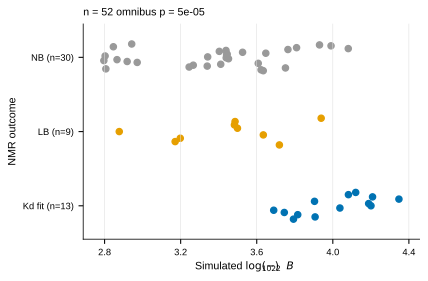

Data behind this chart, as committed beside it:
pair_id, pair_display_name, Kd_uM, Kd_error_uM, Pred_log10_negB22_final, Sim_log10_negB22_final, Outcome, Notes, experimental_status, uncertainty_type, experiment_input_row, I_ratio_threshold, I_ratio_mean_below_threshold, I_ratio_threshold_rank_ascending, I_ratio_mean_below_threshold_rank_ascend…, I_ratio_rank_direction, intensity_pair_name_raw, I_ratio_source, I_ratio_source_location, highest_ligand_equivalents, fraction_bound_highest_ligand, percent_bound_highest_ligand, New_base_prediction, New_applied_correction
g3bp1_rgg__atf4_tad, ATF4–G3BP1, 688.4, 116.3, 3.914, 3.793, Kd fit, NA, fitted Kd supplied, reported Kd error; type not specified in…, 15.0, NA, NA, NA, NA, NA, NA, NA, NA, 8.0, 0.357, 35.7, 3.925, -0.01065
g3bp1_rgg__foxm1, FOXM1–G3BP1, NA, NA, 3.984, 3.634, NB, whole titration uploaded, explicit NB, reported Kd error; type not specified in…, 62.0, NA, NA, NA, NA, NA, NA, NA, NA, NA, NA, NA, 4.003, -0.01912
g3bp1_rgg__foxo4_cr3, FOXO4–G3BP1, 708.3, 99.23, 4.083, 3.907, Kd fit, NA, fitted Kd supplied, reported Kd error; type not specified in…, 11.0, NA, NA, NA, NA, NA, NA, NA, NA, 8.0, 0.3507, 35.07, 4.081, 0.001996
g3bp1_rgg__foxo6_cr3, FOXO6–G3BP1, 273.6, 55.27, 3.939, 3.816, Kd fit, NA, fitted Kd supplied, reported Kd error; type not specified in…, 12.0, NA, NA, NA, NA, NA, NA, NA, NA, 8.0, 0.4096, 40.95, 3.941, -0.001917
g3bp1_rgg__lef1_nter, LEF1–G3BP1, NA, NA, 4.061, 3.623, NB, No specific binding (8 eq), explicit NB, reported Kd error; type not specified in…, 13.0, NA, NA, NA, NA, NA, NA, NA, NA, NA, NA, NA, 4.057, 0.004179
g3bp1_rgg__sox12, SOX12–G3BP1, NA, NA, 2.851, 2.807, NB, uploaded, explicit NB, reported Kd error; type not specified in…, 24.0, NA, NA, NA, NA, NA, NA, NA, NA, NA, NA, NA, 2.853, -0.001503
g3bp1_rgg__tfe3_cter, TFE3–G3BP1, NA, NA, 3.827, 3.719, LB, Line broadening, LB without fitted Kd, reported Kd error; type not specified in…, 14.0, NA, NA, NA, NA, NA, NA, NA, NA, NA, NA, NA, 3.846, -0.01885
g3bp1_rgg__tp53, p53–G3BP1, NA, NA, 4.096, 3.751, NB, whole titration uploaded, explicit NB, reported Kd error; type not specified in…, 58.0, NA, NA, NA, NA, NA, NA, NA, NA, NA, NA, NA, 4.101, -0.005233
rab44__atf4_tad, ATF4–RAB44, NA, NA, 3.263, 3.245, NB, uploaded, explicit NB, reported Kd error; type not specified in…, 25.0, NA, NA, NA, NA, NA, NA, NA, NA, NA, NA, NA, 3.27, -0.007004
rab44__foxo4_cr3, FOXO4–RAB44, NA, NA, 3.391, 3.34, NB, uploaded, explicit NB, reported Kd error; type not specified in…, 26.0, NA, NA, NA, NA, NA, NA, NA, NA, NA, NA, NA, 3.397, -0.00565
rab44__foxo6_cr3, FOXO6–RAB44, NA, NA, 3.275, 3.266, NB, uploaded, explicit NB, reported Kd error; type not specified in…, 27.0, NA, NA, NA, NA, NA, NA, NA, NA, NA, NA, NA, 3.28, -0.004665
rab44__lef1_nter, LEF1–RAB44, NA, NA, 3.359, 3.171, LB, uploaded, LB without fitted Kd, reported Kd error; type not specified in…, 28.0, 0.5803, 0.5154, 7.0, 8.0, 1 = lowest intensity ratio, LEF1 RAB44 308–333, i ratios.xlsx, new, NA, NA, NA, 3.362, -0.003386
rab44__tfe3_cter, TFE3–RAB44, NA, NA, 3.23, 3.198, LB, uploaded, LB without fitted Kd, reported Kd error; type not specified in…, 29.0, 0.6906, 0.5982, 10.0, 10.0, 1 = lowest intensity ratio, TFE3 RAB44 308–333, i ratios.xlsx, new, NA, NA, NA, 3.238, -0.008288
rbmx__atf4_tad, ATF4–RBMX, NA, NA, 4, 3.635, LB, uploaded, LB without fitted Kd, reported Kd error; type not specified in…, 40.0, 0.5469, 0.4345, 5.0, 5.0, 1 = lowest intensity ratio, ATF4 RBMX, i ratios.xlsx, new, NA, NA, NA, 4.023, -0.02311
rbmx__foxo4_cr3, FOXO4–RBMX, 180.2, 22.3, 4.172, 3.745, Kd fit, whole titration uploaded, fitted Kd supplied, reported Kd error; type not specified in…, 41.0, NA, NA, NA, NA, NA, NA, NA, NA, 8.0, 0.5095, 50.95, 4.195, -0.02313
rbmx__foxo6_cr3, FOXO6–RBMX, 193.9, 26.5, 4.03, 3.689, Kd fit, whole titration uploaded, fitted Kd supplied, reported Kd error; type not specified in…, 42.0, NA, NA, NA, NA, NA, NA, NA, NA, 8.0, 0.4919, 49.19, 4.053, -0.02311
rbmx__lef1_nter, LEF1–RBMX, NA, NA, 4.125, 3.411, NB, uploaded, explicit NB, reported Kd error; type not specified in…, 43.0, NA, NA, NA, NA, NA, NA, NA, NA, NA, NA, NA, 4.148, -0.02314
rbmx__tfe3_cter, TFE3–RBMX, NA, NA, 3.915, 3.608, NB, uploaded, explicit NB, reported Kd error; type not specified in…, 44.0, NA, NA, NA, NA, NA, NA, NA, NA, NA, NA, NA, 3.938, -0.02307
snrnp70_s__atf4_tad, ATF4–SNRNP70 short, NA, NA, 2.869, 2.877, LB, uploaded, LB without fitted Kd, reported Kd error; type not specified in…, 35.0, 0.5982, 0.5437, 8.0, 9.0, 1 = lowest intensity ratio, ATF4 SNRNP70 375–399, i ratios.xlsx, new, NA, NA, NA, 2.871, -0.00175
snrnp70_s__foxo4_cr3, FOXO4–SNRNP70 short, NA, NA, 2.929, 2.971, NB, uploaded, explicit NB, reported Kd error; type not specified in…, 36.0, NA, NA, NA, NA, NA, NA, NA, NA, NA, NA, NA, 2.931, -0.002378
snrnp70_s__foxo6_cr3, FOXO6–SNRNP70 short, NA, NA, 2.878, 2.919, NB, uploaded, explicit NB, reported Kd error; type not specified in…, 37.0, NA, NA, NA, NA, NA, NA, NA, NA, NA, NA, NA, 2.88, -0.002046
snrnp70_s__lef1_nter, LEF1–SNRNP70 short, NA, NA, 2.903, 2.796, NB, uploaded, explicit NB, reported Kd error; type not specified in…, 38.0, NA, NA, NA, NA, NA, NA, NA, NA, NA, NA, NA, 2.904, -0.001448
snrnp70_s__tfe3_cter, TFE3–SNRNP70 short, NA, NA, 2.866, 2.865, NB, uploaded, explicit NB, reported Kd error; type not specified in…, 39.0, NA, NA, NA, NA, NA, NA, NA, NA, NA, NA, NA, 2.868, -0.001645
taf15_rgg__atf4_tad, ATF4–TAF15, NA, NA, 3.422, 3.452, NB, No binding (NMR titration), explicit NB, reported Kd error; type not specified in…, 20.0, NA, NA, NA, NA, NA, NA, NA, NA, NA, NA, NA, 3.437, -0.01529
taf15_rgg__foxm1, FOXM1–TAF15, NA, NA, 3.508, 3.439, NB, 1, 2, 4, 6 measuring 05.10., explicit NB, reported Kd error; type not specified in…, 59.0, NA, NA, NA, NA, NA, NA, NA, NA, NA, NA, NA, 3.526, -0.01831
taf15_rgg__foxo4_cr3, FOXO4–TAF15, NA, NA, 3.553, 3.499, LB, Line broadening; peaks return back; TITA…, LB without fitted Kd, reported Kd error; type not specified in…, 16.0, 0.09504, 0.05725, 2.0, 1.0, 1 = lowest intensity ratio, FOXO4 WT 461–508 TAF15, i ratios.xlsx, new, NA, NA, NA, 3.571, -0.01831
taf15_rgg__foxo6_cr3, FOXO6–TAF15, NA, NA, 3.433, 3.483, LB, Same as FOXO4 (line broadening), LB without fitted Kd, reported Kd error; type not specified in…, 17.0, 0.09375, 0.05753, 1.0, 2.0, 1 = lowest intensity ratio, FOXO6 WT 418–472 TAF15, i ratios.xlsx, new, NA, NA, NA, 3.448, -0.01523
taf15_rgg__lef1_nter, LEF1–TAF15, NA, NA, 3.516, 3.342, NB, Same / no specific binding, explicit NB, reported Kd error; type not specified in…, 18.0, NA, NA, NA, NA, NA, NA, NA, NA, NA, NA, NA, 3.536, -0.01946
taf15_rgg__sox12, SOX12–TAF15, NA, NA, 2.84, 2.803, NB, a bit contaminated/degraded, explicit NB, reported Kd error; type not specified in…, 21.0, NA, NA, NA, NA, NA, NA, NA, NA, NA, NA, NA, 2.841, -0.001097
taf15_rgg__tfe3_cter, TFE3–TAF15, NA, NA, 3.392, 3.441, NB, No specific interaction, explicit NB, reported Kd error; type not specified in…, 19.0, NA, NA, NA, NA, NA, NA, NA, NA, NA, NA, NA, 3.405, -0.01296
taf15_rgg__tp53, p53–TAF15, NA, NA, 3.581, 3.445, NB, 1, 2, 4, 6 measuring 05.10., explicit NB, reported Kd error; type not specified in…, 55.0, NA, NA, NA, NA, NA, NA, NA, NA, NA, NA, NA, 3.601, -0.01946
tceal6__atf4_tad, ATF4–TCEAL6, NA, NA, 3.414, 3.486, LB, uploaded, LB without fitted Kd, reported Kd error; type not specified in…, 30.0, 0.5537, 0.4913, 6.0, 7.0, 1 = lowest intensity ratio, ATF4 TCEAL6 171–198, i ratios.xlsx, new, NA, NA, NA, 3.423, -0.008539
tceal6__foxo4_cr3, FOXO4–TCEAL6, NA, NA, 3.55, 3.648, NB, uploaded, explicit NB, reported Kd error; type not specified in…, 31.0, NA, NA, NA, NA, NA, NA, NA, NA, NA, NA, NA, 3.547, 0.003063
tceal6__foxo6_cr3, FOXO6–TCEAL6, NA, NA, 3.428, 3.526, NB, uploaded, explicit NB, reported Kd error; type not specified in…, 32.0, NA, NA, NA, NA, NA, NA, NA, NA, NA, NA, NA, 3.431, -0.002543
tceal6__lef1_nter, LEF1–TCEAL6, NA, NA, 3.518, 3.403, NB, uploaded, explicit NB, reported Kd error; type not specified in…, 33.0, NA, NA, NA, NA, NA, NA, NA, NA, NA, NA, NA, 3.521, -0.003054
tceal6__tfe3_cter, TFE3–TCEAL6, NA, NA, 3.376, 3.438, NB, uploaded, explicit NB, reported Kd error; type not specified in…, 34.0, NA, NA, NA, NA, NA, NA, NA, NA, NA, NA, NA, 3.39, -0.01348
thoc4_cter__atf4_tad, ATF4–THOC4 C-term, 345.4, 47.33, 3.851, 4.037, Kd fit, NA, fitted Kd supplied, reported Kd error; type not specified in…, 5.0, NA, NA, NA, NA, NA, NA, NA, NA, 8.0, 0.5199, 51.99, 3.843, 0.007981
thoc4_cter__foxm1, FOXM1–THOC4 C-term, NA, NA, 3.939, 3.764, NB, whole titration uploaded, explicit NB, reported Kd error; type not specified in…, 61.0, NA, NA, NA, NA, NA, NA, NA, NA, NA, NA, NA, 3.916, 0.02308
thoc4_cter__foxo4_cr3, FOXO4–THOC4 C-term, 196, 19.06, 4.044, 4.201, Kd fit, NA, fitted Kd supplied, reported Kd error; type not specified in…, 1.0, NA, NA, NA, NA, NA, NA, NA, NA, 8.0, 0.6521, 65.21, 4.057, -0.01366
thoc4_cter__foxo6_cr3, FOXO6–THOC4 C-term, NA, NA, 3.866, 4.081, NB, No specific binding (8 eq), explicit NB, reported Kd error; type not specified in…, 2.0, NA, NA, NA, NA, NA, NA, NA, NA, NA, NA, NA, 3.867, -0.0006879
thoc4_cter__lef1_nter, LEF1–THOC4 C-term, NA, NA, 3.986, 3.809, NB, Same / no specific binding, explicit NB, reported Kd error; type not specified in…, 3.0, NA, NA, NA, NA, NA, NA, NA, NA, NA, NA, NA, 3.986, -9.37979171977312e-06
thoc4_cter__sox12, SOX12–THOC4 C-term, NA, NA, 2.879, 2.846, NB, uploaded, explicit NB, reported Kd error; type not specified in…, 23.0, NA, NA, NA, NA, NA, NA, NA, NA, NA, NA, NA, 2.881, -0.001503
thoc4_cter__tfe3_cter, TFE3–THOC4 C-term, NA, NA, 3.794, 3.939, LB, Line broadening; peaks moving back, LB without fitted Kd, reported Kd error; type not specified in…, 4.0, NA, NA, NA, NA, NA, NA, NA, NA, NA, NA, NA, 3.771, 0.02272
thoc4_cter__tp53, p53–THOC4 C-term, NA, NA, 4.018, 3.991, NB, whole titration uploaded, explicit NB, reported Kd error; type not specified in…, 57.0, NA, NA, NA, NA, NA, NA, NA, NA, NA, NA, NA, 4.032, -0.01382
thoc4_nter__atf4_tad, ATF4–THOC4 N-term, 183.7, 6.618, 4.107, 4.188, Kd fit, NA, fitted Kd supplied, reported Kd error; type not specified in…, 10.0, NA, NA, NA, NA, NA, NA, NA, NA, 8.0, 0.6663, 66.63, 4.106, 0.0008454
thoc4_nter__foxm1, FOXM1–THOC4 N-term, 282.4, 90.36, 4.16, 3.904, Kd fit, 1, 2, 4, 6eq uploaded, fitted Kd supplied, reported Kd error; type not specified in…, 60.0, NA, NA, NA, NA, NA, NA, NA, NA, 8.0, 0.4021, 40.21, 4.15, 0.01058
thoc4_nter__foxo4_cr3, FOXO4–THOC4 N-term, 48.47, 1.64, 4.225, 4.348, Kd fit, NA, fitted Kd supplied, reported Kd error; type not specified in…, 6.0, NA, NA, NA, NA, NA, NA, NA, NA, 8.0, 0.8802, 88.02, 4.235, -0.01016
thoc4_nter__foxo6_cr3, FOXO6–THOC4 N-term, 67.22, 2.217, 4.133, 4.209, Kd fit, NA, fitted Kd supplied, reported Kd error; type not specified in…, 7.0, NA, NA, NA, NA, NA, NA, NA, NA, 8.0, 0.73, 73, 4.132, 0.001323
thoc4_nter__lef1_nter, LEF1–THOC4 N-term, NA, NA, 4.206, 3.93, NB, Minimal changes / likely weak; no fit, explicit NB, reported Kd error; type not specified in…, 8.0, NA, NA, NA, NA, NA, NA, NA, NA, NA, NA, NA, 4.206, -0.0002238
thoc4_nter__sox12, SOX12–THOC4 N-term, NA, NA, 2.925, 2.943, NB, a bit contaminated/degraded, explicit NB, reported Kd error; type not specified in…, 22.0, NA, NA, NA, NA, NA, NA, NA, NA, NA, NA, NA, 2.927, -0.002046
thoc4_nter__tfe3_cter, TFE3–THOC4 N-term, 250.8, 41.94, 4.047, 4.082, Kd fit, NA, fitted Kd supplied, reported Kd error; type not specified in…, 9.0, NA, NA, NA, NA, NA, NA, NA, NA, 8.0, 0.4301, 43.01, 4.03, 0.01657
thoc4_nter__tp53, p53–THOC4 N-term, 146.4, 10.71, 4.219, 4.12, Kd fit, 1, 2, 4, 6eq uploaded, fitted Kd supplied, reported Kd error; type not specified in…, 56.0, NA, NA, NA, NA, NA, NA, NA, NA, 8.0, 0.5596, 55.96, 4.223, -0.004263
